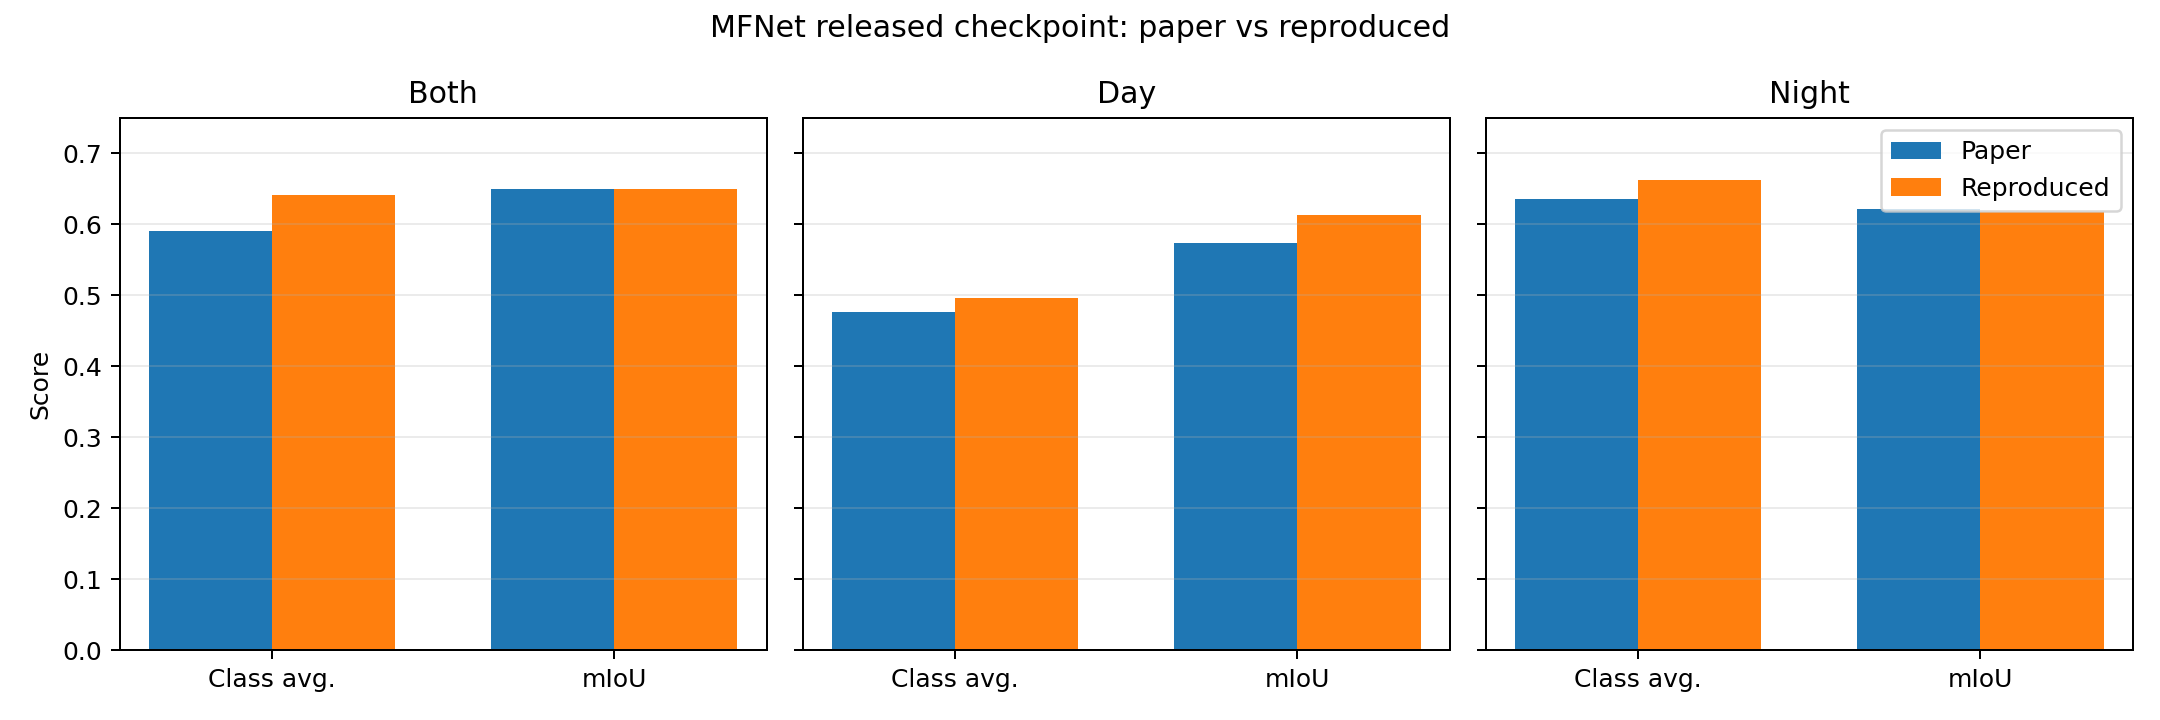

The table this chart was drawn from, first rows:
split, source, unlabeled, car, pedestrian, bike, curve, car_stop, guardrail, color_cone, bump, class_average, mean_iou
both, reproduced, 0.9735, 0.7842, 0.8266, 0.6849, 0.6461, 0.3192, 0.0, 0.7219, 0.8071, 0.6404, 0.6493
both, paper, 0.968, 0.829, 0.852, 0.742, 0.615, 0.273, 0.0, 0.607, 0.433, 0.591, 0.649
day, reproduced, 0.9737, 0.8691, 0.7903, 0.6822, 0.3374, 0.2889, 0.0, 0.2736, 0.243, 0.4954, 0.6135
day, paper, 0.969, 0.885, 0.83, 0.74, 0.379, 0.232, 0.0, 0.258, 0.003, 0.477, 0.574
night, reproduced, 0.9732, 0.507, 0.8977, 0.6983, 0.7712, 0.3719, 0.0, 0.873, 0.8634, 0.6617, 0.6177
night, paper, 0.967, 0.557, 0.91, 0.752, 0.772, 0.325, 0.0, 0.724, 0.71, 0.635, 0.621
